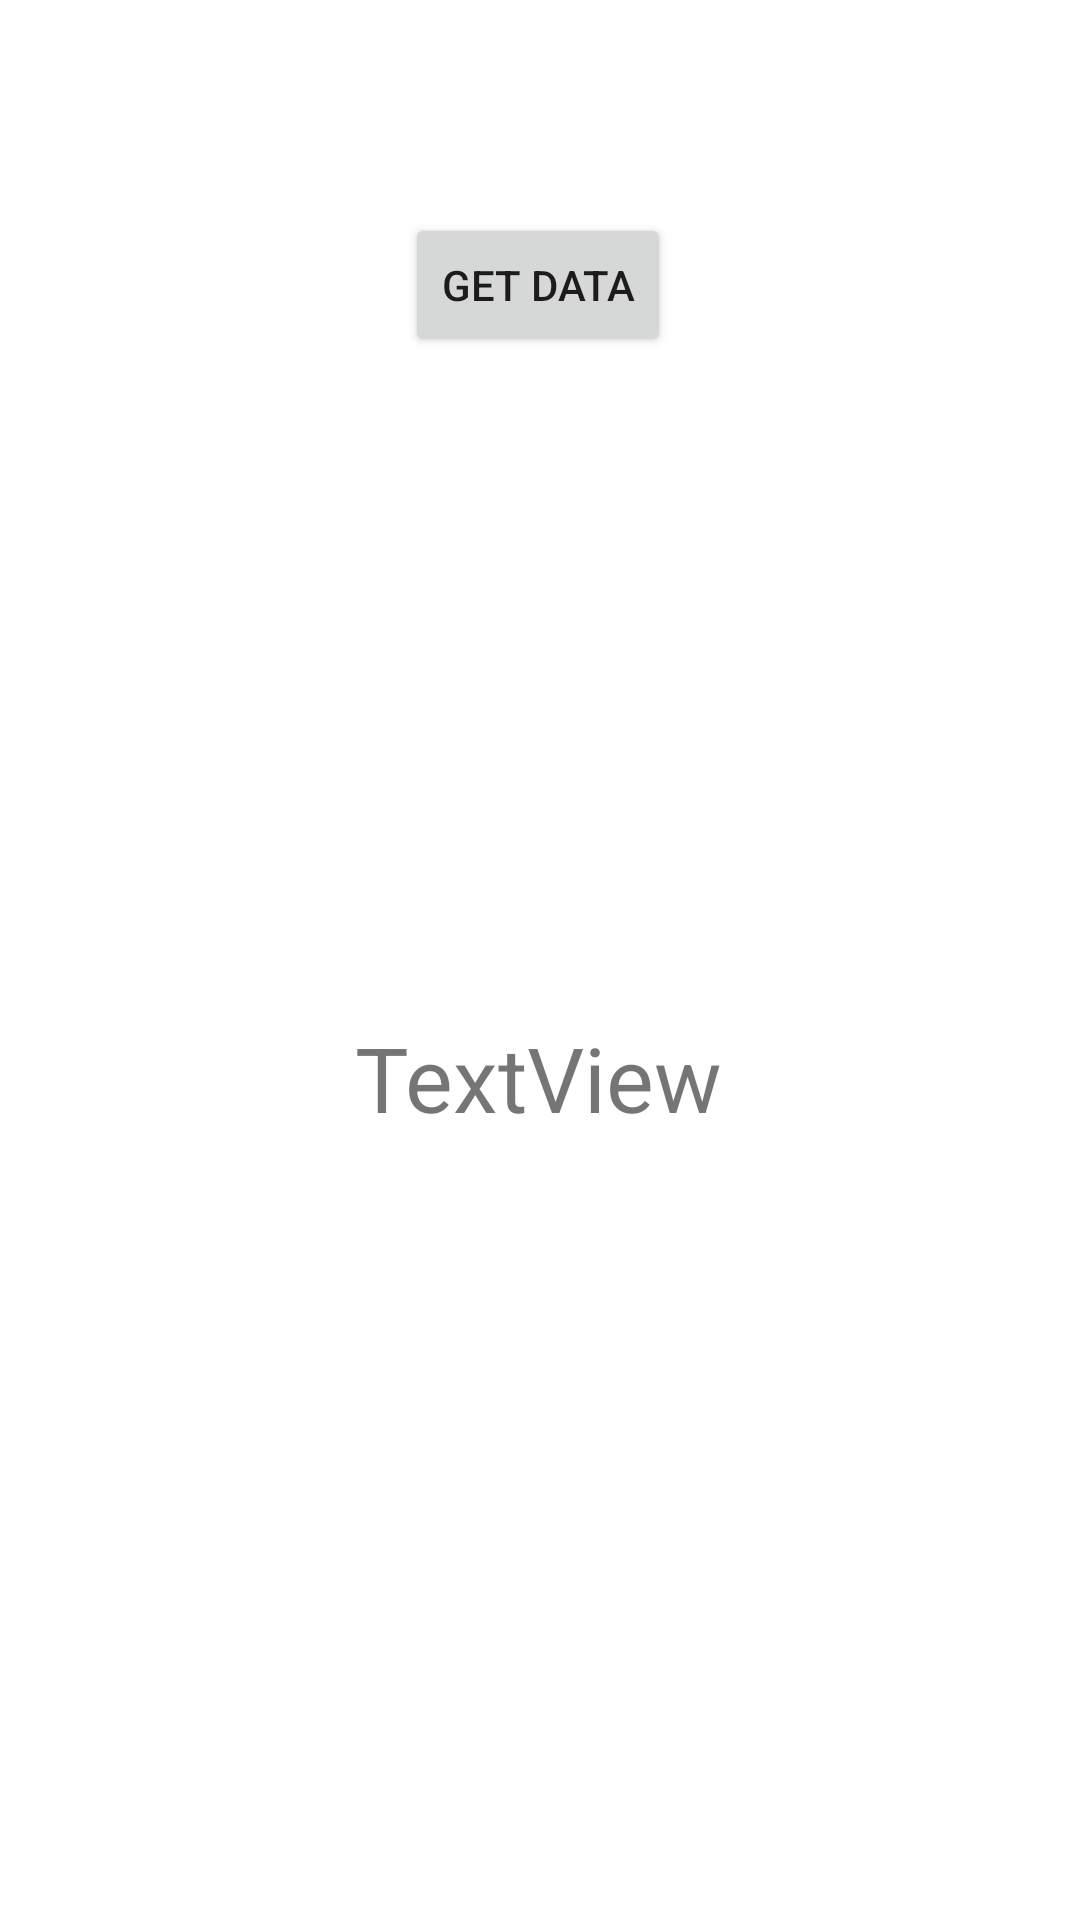

Reconstruct the res/layout file that produces this screen, plus the resources it refers to.
<!-- AndroidManifest.xml: application theme Theme.DuAn1_Pro1121_Nhom2 -->
<!-- res/layout/activity_main3.xml -->
<?xml version="1.0" encoding="utf-8"?>
<androidx.constraintlayout.widget.ConstraintLayout xmlns:android="http://schemas.android.com/apk/res/android"
    xmlns:app="http://schemas.android.com/apk/res-auto"
    xmlns:tools="http://schemas.android.com/tools"
    android:id="@+id/main"
    android:layout_width="match_parent"
    android:layout_height="match_parent"
    tools:context=".MainActivity2">

    <Button
        android:id="@+id/btnGetData"
        android:layout_width="wrap_content"
        android:layout_height="wrap_content"
        android:text="Get Data"
        app:layout_constraintBottom_toBottomOf="parent"
        app:layout_constraintEnd_toEndOf="parent"
        app:layout_constraintHorizontal_bias="0.498"
        app:layout_constraintStart_toStartOf="parent"
        app:layout_constraintTop_toTopOf="parent"
        app:layout_constraintVertical_bias="0.12" />

    <TextView
        android:id="@+id/tvKQ"
        android:layout_width="wrap_content"
        android:layout_height="wrap_content"
        android:text="TextView"
        android:textSize="30dp"
        app:layout_constraintBottom_toBottomOf="parent"
        app:layout_constraintEnd_toEndOf="parent"
        app:layout_constraintHorizontal_bias="0.498"
        app:layout_constraintStart_toStartOf="parent"
        app:layout_constraintTop_toBottomOf="@+id/btnGetData"
        app:layout_constraintVertical_bias="0.458" />

</androidx.constraintlayout.widget.ConstraintLayout>
<!-- resources referenced by this layout -->
<resources>
  <style name="Theme.DuAn1_Pro1121_Nhom2" parent="Theme.MaterialComponents.DayNight.NoActionBar">
          
          <item name="colorPrimary">@color/purple_500</item>
          <item name="colorPrimaryVariant">@color/purple_700</item>
          <item name="colorOnPrimary">@color/white</item>
          
          <item name="colorSecondary">@color/teal_200</item>
          <item name="colorSecondaryVariant">@color/teal_700</item>
          <item name="colorOnSecondary">@color/black</item>
          
          <item name="android:statusBarColor" tools:targetApi="l">?attr/colorPrimaryVariant</item>
          
      </style>
  <color name="purple_500">#FF6200EE</color>
  <color name="purple_700">#FF3700B3</color>
  <color name="white">#FFFFFFFF</color>
  <color name="teal_200">#FF03DAC5</color>
  <color name="teal_700">#FF018786</color>
  <color name="black">#FF000000</color>
</resources>
